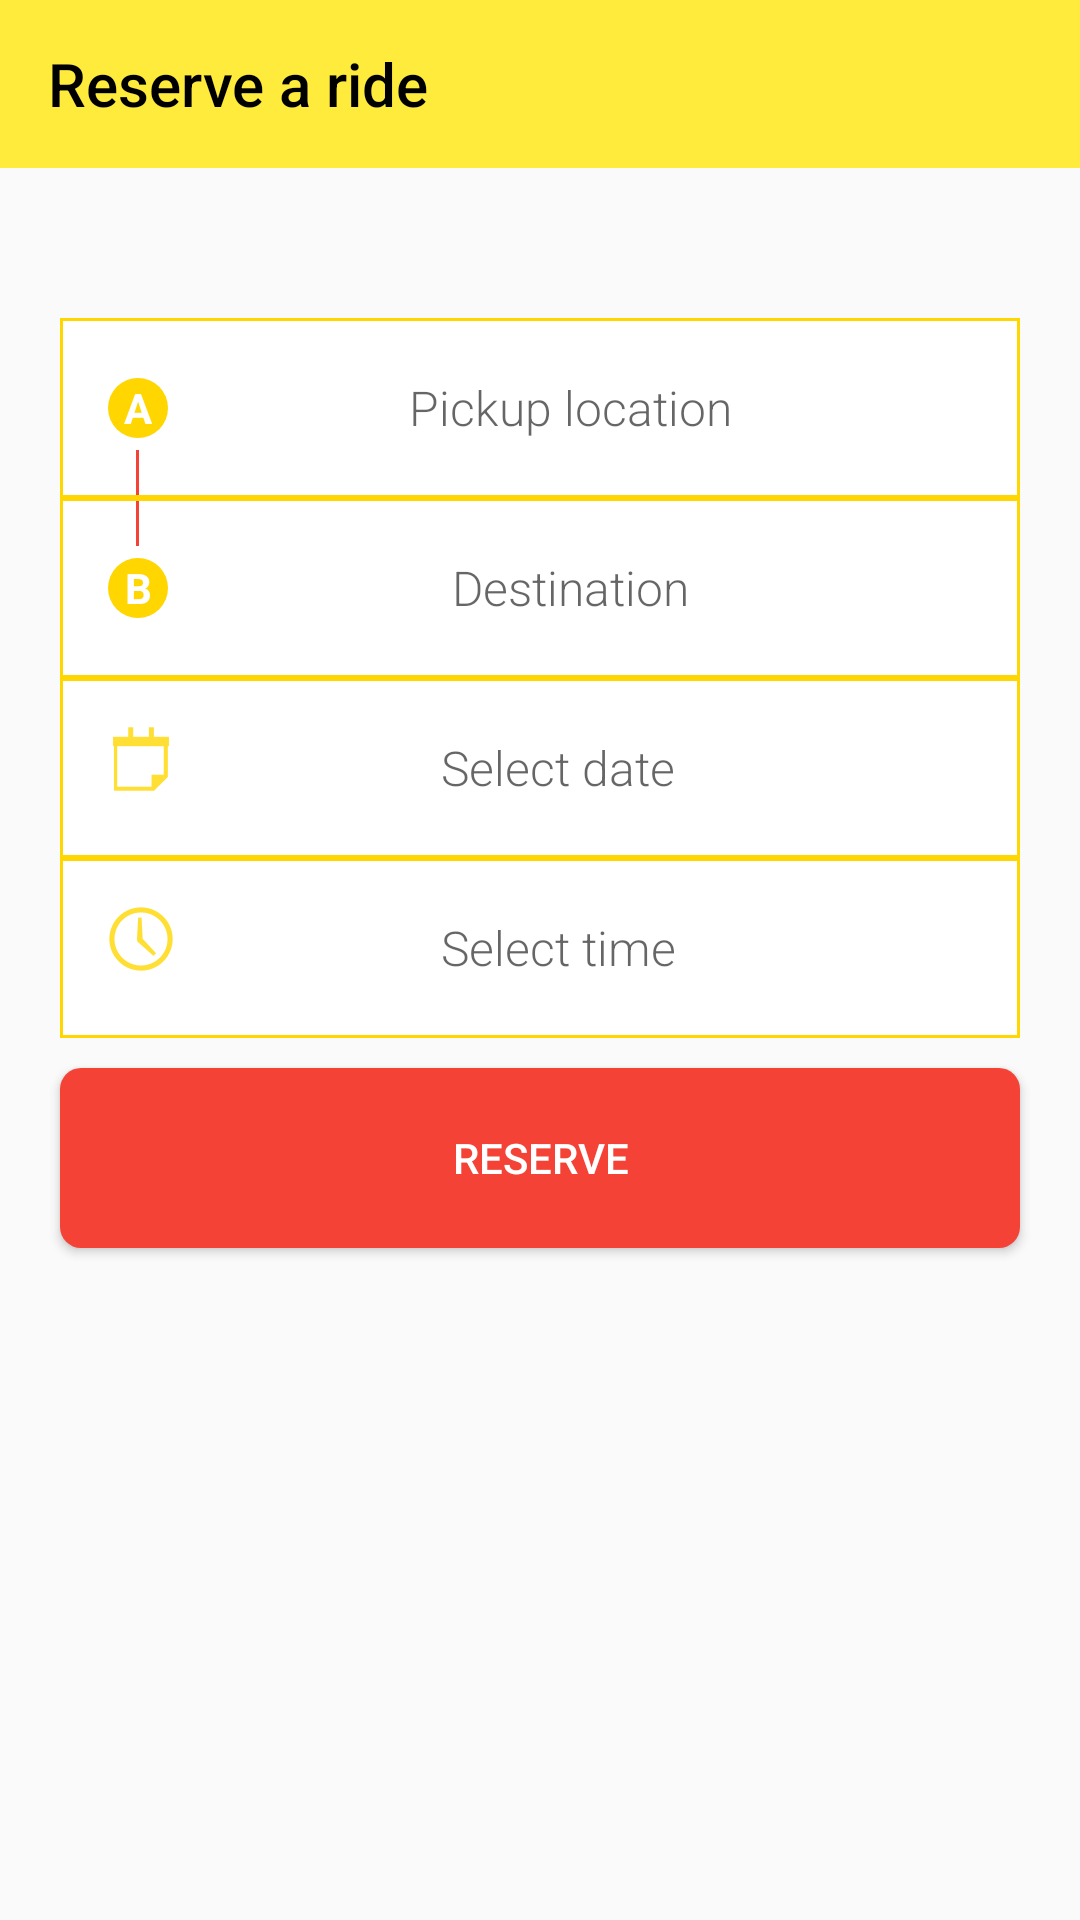

Layout XML and referenced resources for this Android screen:
<!-- AndroidManifest.xml: application theme AppTheme -->
<!-- res/layout/activity_book_in_advance.xml -->
<?xml version="1.0" encoding="utf-8"?>
<RelativeLayout xmlns:android="http://schemas.android.com/apk/res/android"
    xmlns:tools="http://schemas.android.com/tools"
    android:layout_width="match_parent"
    android:layout_height="match_parent"
    xmlns:app="http://schemas.android.com/apk/res-auto"
    tools:context="com.xc0ffeelabs.taxicab.activities.BookInAdvanceActivity">

    <android.support.v7.widget.Toolbar
        android:id="@+id/toolbar"
        android:minHeight="?attr/actionBarSize"
        android:layout_width="match_parent"
        android:layout_height="wrap_content"
        app:titleTextColor="@android:color/black"
        android:title="Reserve a ride"
        app:title="Reserve a ride"
        android:background="?attr/colorPrimary">
    </android.support.v7.widget.Toolbar>

    <RelativeLayout
        android:layout_width="match_parent"
        android:layout_height="wrap_content"
        android:background="@color/colorPrimary"
        android:layout_below="@id/toolbar"
        android:layout_marginLeft="20dp"
        android:layout_marginEnd="20dp"
        android:layout_marginStart="20dp"
        android:layout_marginRight="20dp"
        android:layout_marginTop="50dp"
        android:id="@+id/topControls">
        <LinearLayout
            android:layout_width="match_parent"
            android:layout_height="60dp"
            android:orientation="horizontal"
            android:background="@drawable/edittext_border"
            android:id="@+id/layout_src"
            android:padding="1dp">

            <RelativeLayout
                android:layout_width="50dp"
                android:layout_height="match_parent"
                android:background="@color/white">
                <TextView
                    android:layout_width="20dp"
                    android:layout_height="20dp"
                    android:text="A"
                    android:textStyle="bold"
                    android:gravity="center"
                    android:layout_centerInParent="true"
                    android:textColor="@color/white"
                    android:background="@drawable/cirular_bg"/>

                <View
                    android:layout_width="1dp"
                    android:layout_height="15dp"
                    android:background="@color/colorAccent"
                    android:layout_alignParentBottom="true"
                    android:layout_centerHorizontal="true">
                </View>
            </RelativeLayout>

            <EditText
                android:layout_width="match_parent"
                android:layout_height="40dp"
                android:id="@+id/et_source"
                android:hint="Pickup location"
                style="@style/EditTextStyle"
                android:singleLine="true"
                android:textSize="16sp"
                android:textColor="@color/black"
                android:fontFamily="sans-serif-light"
                android:editable="false"
                android:focusable="false"
                android:layout_gravity="center_vertical"/>

        </LinearLayout>

        <LinearLayout
            android:layout_width="match_parent"
            android:layout_height="60dp"
            android:orientation="horizontal"
            android:background="@drawable/edittext_border"
            android:id="@+id/layout_dest"
            android:layout_below="@id/layout_src"
            android:padding="1dp">

            <RelativeLayout
                android:layout_width="50dp"
                android:layout_height="match_parent"
                android:background="@color/white">
                <View
                    android:layout_width="1dp"
                    android:layout_height="15dp"
                    android:background="@color/colorAccent"
                    android:layout_alignParentTop="true"
                    android:layout_centerHorizontal="true"/>

                <TextView
                    android:layout_width="20dp"
                    android:layout_height="20dp"
                    android:text="B"
                    android:textStyle="bold"
                    android:gravity="center"
                    android:layout_centerInParent="true"
                    android:textColor="@color/white"
                    android:background="@drawable/cirular_bg"/>
            </RelativeLayout>


            <EditText
                android:layout_width="match_parent"
                android:layout_height="40dp"
                android:id="@+id/et_dst"
                android:hint="Destination"
                android:singleLine="true"
                android:textSize="16sp"
                android:textColor="@color/black"
                android:fontFamily="sans-serif-light"
                style="@style/EditTextStyle"
                android:editable="false"
                android:focusable="false"
                android:layout_gravity="center_vertical"/>

        </LinearLayout>

        <LinearLayout
            android:layout_width="match_parent"
            android:layout_height="60dp"
            android:orientation="horizontal"
            android:background="@drawable/edittext_border"
            android:layout_below="@id/layout_dest"
            android:id="@+id/ll_date"
            android:padding="1dp">

            <ImageView
                android:layout_width="wrap_content"
                android:layout_height="wrap_content"
                android:src="@drawable/ic_date"
                android:layout_marginTop="10dp"
                android:layout_marginLeft="10dp"/>

            <EditText
                android:layout_width="match_parent"
                android:layout_height="40dp"
                android:id="@+id/et_date_picker"
                android:inputType="date"
                android:hint="Select date"
                android:singleLine="true"
                android:textSize="16sp"
                android:textColor="@color/black"
                android:fontFamily="sans-serif-light"
                style="@style/EditTextStyle"
                android:editable="false"
                android:focusable="false"
                android:layout_gravity="center_vertical"/>
        </LinearLayout>

        <LinearLayout
            android:layout_width="match_parent"
            android:layout_height="60dp"
            android:orientation="horizontal"
            android:background="@drawable/edittext_border"
            android:layout_below="@id/ll_date"
            android:id="@+id/ll_time"
            android:padding="1dp">

            <ImageView
                android:layout_width="wrap_content"
                android:layout_height="wrap_content"
                android:src="@drawable/ic_time"
                android:layout_marginTop="10dp"
                android:layout_marginLeft="10dp"/>

            <EditText
                android:layout_width="match_parent"
                android:layout_height="40dp"
                android:id="@+id/et_date_time"
                android:inputType="date"
                android:hint="Select time"
                android:singleLine="true"
                android:textSize="16sp"
                android:textColor="@color/black"
                android:fontFamily="sans-serif-light"
                style="@style/EditTextStyle"
                android:focusable="false"
                android:layout_gravity="center_vertical"/>
        </LinearLayout>
    </RelativeLayout>

    <Button
        android:layout_width="match_parent"
        android:layout_height="60dp"
        android:text="Reserve"
        android:layout_below="@id/topControls"
        android:layout_marginTop="10dp"
        android:background="@drawable/rounded_button"
        android:layout_marginLeft="20dp"
        android:layout_marginEnd="20dp"
        android:layout_marginStart="20dp"
        android:layout_marginRight="20dp"
        android:textColor="@color/white"
        android:id="@+id/btn_reserve"/>

</RelativeLayout>
<!-- resources referenced by this layout -->
<resources>
  <color name="black">#000000</color>
  <color name="colorAccent">#F44336</color>
  <color name="colorPrimary">#FFEB3B</color>
  <color name="white">#FFFFFF</color>
  <!-- drawable cirular_bg (drawable) -->
  <?xml version="1.0" encoding="utf-8"?>
  <shape xmlns:android="http://schemas.android.com/apk/res/android"
      android:shape="oval">
      <solid android:color="@color/colorPrimaryDark"/>
      <size
          android:width="10dp"
          android:height="10dp"/>
  </shape>
  <!-- drawable edittext_border (drawable) -->
  <?xml version="1.0" encoding="utf-8"?>
  <shape xmlns:android="http://schemas.android.com/apk/res/android">
      <solid android:color="@color/white"/>
      <stroke android:width="1dip" android:color="@color/colorPrimaryDark" />
  </shape>
  <!-- drawable ic_date: png bitmap (drawable-hdpi, 340 bytes) -->
  <!-- drawable ic_time: png bitmap (drawable-hdpi, 747 bytes) -->
  <!-- drawable rounded_button (drawable) -->
  <?xml version="1.0" encoding="utf-8"?>
  <shape xmlns:android="http://schemas.android.com/apk/res/android"
      android:shape="rectangle" android:padding="10dp">
      <solid android:color="@color/colorAccent"/>
      <corners android:radius="7dp"/>
  </shape>
  <style name="EditTextStyle">
          <item name="android:fontFamily">sans-serif</item>
          <item name="android:textSize">12sp</item>
          <item name="android:background">@color/white</item>
          <item name="android:paddingEnd">30dp</item>
          <item name="android:paddingRight">30dp</item>
          <item name="android:gravity">center</item>
      </style>
  <style name="AppTheme" parent="Theme.AppCompat.DayNight.NoActionBar">
          
          <item name="colorPrimary">@color/colorPrimary</item>
          <item name="colorPrimaryDark">@color/colorPrimaryDark</item>
          <item name="colorAccent">@color/colorAccent</item>
      </style>
  <color name="colorPrimaryDark">#FFD600</color>
</resources>
